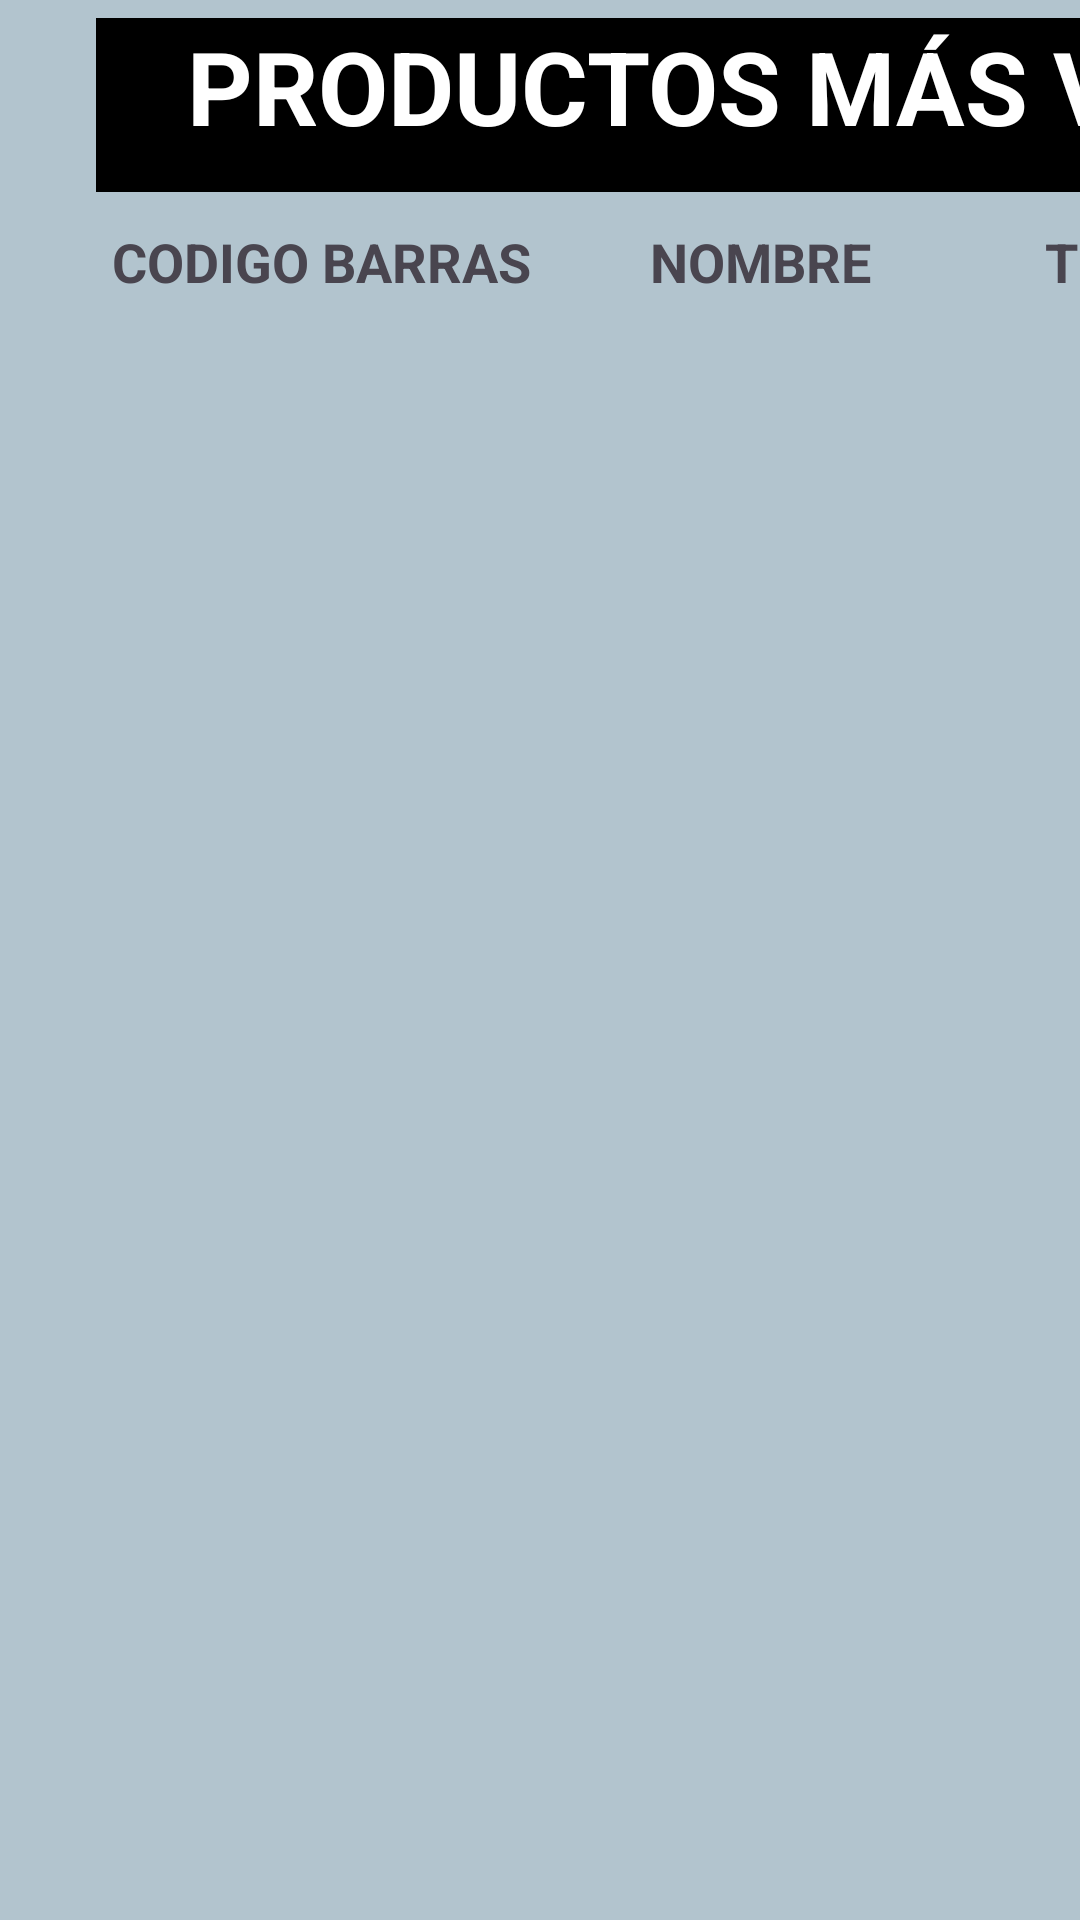

The Android layout XML behind this screen, and the referenced resources:
<!-- AndroidManifest.xml: application theme Theme.TFG_SistemaTienda -->
<!-- res/layout/activity_estadisticas_productos.xml -->
<?xml version="1.0" encoding="utf-8"?>
<androidx.constraintlayout.widget.ConstraintLayout xmlns:android="http://schemas.android.com/apk/res/android"
    xmlns:app="http://schemas.android.com/apk/res-auto"
    xmlns:tools="http://schemas.android.com/tools"
    android:id="@+id/main"
    android:layout_width="match_parent"
    android:layout_height="match_parent"
    android:background="@color/gray"
    tools:context=".vistas.EstadisticasProductos">

    <ImageView
        android:id="@+id/imageView"
        android:layout_width="72dp"
        android:layout_height="560dp"
        android:layout_marginStart="528dp"
        android:layout_marginBottom="72dp"
        android:scaleType="fitXY"
        app:layout_constraintBottom_toBottomOf="parent"
        app:layout_constraintStart_toStartOf="parent"
        app:srcCompat="@mipmap/linearecta" />

    <ImageButton
        android:id="@+id/volvermenuIngresos"
        android:layout_width="111dp"
        android:layout_height="63dp"
        android:layout_marginStart="964dp"
        android:layout_marginBottom="16dp"
        android:background="@android:color/transparent"
        android:contentDescription="generarExcel"
        android:scaleType="fitCenter"
        app:layout_constraintBottom_toBottomOf="parent"
        app:layout_constraintStart_toStartOf="parent"
        app:srcCompat="@mipmap/volvermenu" />

    <TextView
        android:id="@+id/textView83"
        android:layout_width="513dp"
        android:layout_height="58dp"
        android:layout_marginStart="32dp"
        android:layout_marginBottom="576dp"
        android:background="@color/black"
        android:text="PRODUCTOS MÁS VENDIDOS"
        android:textAlignment="center"
        android:textColor="@color/white"
        android:textSize="34sp"
        android:textStyle="bold"
        app:layout_constraintBottom_toBottomOf="parent"
        app:layout_constraintStart_toStartOf="parent" />

    <TextView
        android:id="@+id/vc_masvendido"
        android:layout_width="101dp"
        android:layout_height="52dp"
        android:layout_marginStart="448dp"
        android:layout_marginBottom="524dp"
        android:text="VECES COMPRADO"
        android:textAlignment="center"
        android:textSize="18sp"
        android:textStyle="bold"
        app:layout_constraintBottom_toBottomOf="parent"
        app:layout_constraintStart_toStartOf="parent" />

    <TextView
        android:id="@+id/cb_masvendido"
        android:layout_width="158dp"
        android:layout_height="33dp"
        android:layout_marginStart="28dp"
        android:layout_marginBottom="532dp"
        android:text="CODIGO BARRAS"
        android:textAlignment="center"
        android:textSize="18sp"
        android:textStyle="bold"
        app:layout_constraintBottom_toBottomOf="parent"
        app:layout_constraintStart_toStartOf="parent" />

    <TextView
        android:id="@+id/n_masvendido"
        android:layout_width="115dp"
        android:layout_height="33dp"
        android:layout_marginStart="196dp"
        android:layout_marginBottom="532dp"
        android:text="NOMBRE"
        android:textAlignment="center"
        android:textSize="18sp"
        android:textStyle="bold"
        app:layout_constraintBottom_toBottomOf="parent"
        app:layout_constraintStart_toStartOf="parent" />

    <ImageView
        android:id="@+id/imageView21"
        android:layout_width="72dp"
        android:layout_height="520dp"
        android:layout_marginStart="264dp"
        android:layout_marginBottom="268dp"
        android:rotation="90"
        android:scaleType="fitXY"
        app:layout_constraintBottom_toBottomOf="parent"
        app:layout_constraintStart_toStartOf="parent"
        app:srcCompat="@mipmap/linearecta" />

    <TextView
        android:id="@+id/t_masvendido"
        android:layout_width="111dp"
        android:layout_height="29dp"
        android:layout_marginStart="324dp"
        android:layout_marginBottom="536dp"
        android:text="TIENDA"
        android:textAlignment="center"
        android:textSize="18sp"
        android:textStyle="bold"
        app:layout_constraintBottom_toBottomOf="parent"
        app:layout_constraintStart_toStartOf="parent" />


    <TextView
        android:id="@+id/n_masdevuelto"
        android:layout_width="115dp"
        android:layout_height="33dp"
        android:layout_marginStart="744dp"
        android:layout_marginBottom="536dp"
        android:text="NOMBRE"
        android:textAlignment="center"
        android:textSize="18sp"
        android:textStyle="bold"
        app:layout_constraintBottom_toBottomOf="parent"
        app:layout_constraintStart_toStartOf="parent" />

    <TextView
        android:id="@+id/vecesdevuelto"
        android:layout_width="121dp"
        android:layout_height="44dp"
        android:layout_marginStart="996dp"
        android:layout_marginBottom="532dp"
        android:text="VECES DEVUELTO"
        android:textAlignment="center"
        android:textSize="18sp"
        android:textStyle="bold"
        app:layout_constraintBottom_toBottomOf="parent"
        app:layout_constraintStart_toStartOf="parent" />

    <TextView
        android:id="@+id/cb_masdevuelto"
        android:layout_width="141dp"
        android:layout_height="34dp"
        android:layout_marginStart="588dp"
        android:layout_marginBottom="536dp"
        android:text="CODIGO BARRAS"
        android:textAlignment="center"
        android:textSize="18sp"
        android:textStyle="bold"
        app:layout_constraintBottom_toBottomOf="parent"
        app:layout_constraintStart_toStartOf="parent" />

    <ImageView
        android:id="@+id/imageView22"
        android:layout_width="72dp"
        android:layout_height="520dp"
        android:layout_marginStart="792dp"
        android:layout_marginBottom="268dp"
        android:rotation="90"
        android:scaleType="fitXY"
        app:layout_constraintBottom_toBottomOf="parent"
        app:layout_constraintStart_toStartOf="parent"
        app:srcCompat="@mipmap/linearecta" />

    <TextView
        android:id="@+id/t_masdevuelto"
        android:layout_width="111dp"
        android:layout_height="29dp"
        android:layout_marginStart="876dp"
        android:layout_marginBottom="540dp"
        android:text="TIENDA"
        android:textAlignment="center"
        android:textSize="18sp"
        android:textStyle="bold"
        app:layout_constraintBottom_toBottomOf="parent"
        app:layout_constraintStart_toStartOf="parent" />

    <TextView
        android:id="@+id/textView85"
        android:layout_width="513dp"
        android:layout_height="58dp"
        android:layout_marginStart="580dp"
        android:layout_marginBottom="576dp"
        android:background="@color/black"
        android:text="PRODUCTOS MÁS DEVUELTOS"
        android:textAlignment="center"
        android:textColor="@color/white"
        android:textSize="34sp"
        android:textStyle="bold"
        app:layout_constraintBottom_toBottomOf="parent"
        app:layout_constraintStart_toStartOf="parent" />

    <androidx.recyclerview.widget.RecyclerView
        android:id="@+id/masvendidos"
        android:layout_width="512dp"
        android:layout_height="429dp"
        android:layout_marginStart="40dp"
        android:layout_marginBottom="88dp"
        app:layout_constraintBottom_toBottomOf="parent"
        app:layout_constraintStart_toStartOf="parent" />

    <androidx.recyclerview.widget.RecyclerView
        android:id="@+id/masdevueltos"
        android:layout_width="512dp"
        android:layout_height="429dp"
        android:layout_marginStart="580dp"
        android:layout_marginBottom="88dp"
        app:layout_constraintBottom_toBottomOf="parent"
        app:layout_constraintStart_toStartOf="parent" />


</androidx.constraintlayout.widget.ConstraintLayout>
<!-- resources referenced by this layout -->
<resources>
  <color name="black">#FF000000</color>
  <color name="gray">#b2c4ce</color>
  <color name="white">#FFFFFFFF</color>
  <!-- mipmap volvermenu: png bitmap (mipmap-mdpi, 233327 bytes) -->
  <style name="Theme.TFG_SistemaTienda" parent="Base.Theme.TFG_SistemaTienda" />
  <style name="Base.Theme.TFG_SistemaTienda" parent="Theme.Material3.DayNight.NoActionBar">
          
          
      </style>
</resources>
